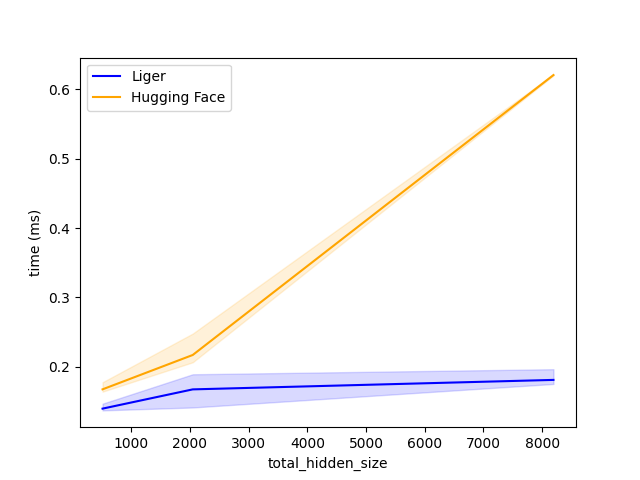

The table this chart was drawn from, first rows:
total_hidden_size, Liger, Hugging Face
512.0, 0.1, 0.2
2048, 0.2, 0.2
8192, 0.2, 0.6
